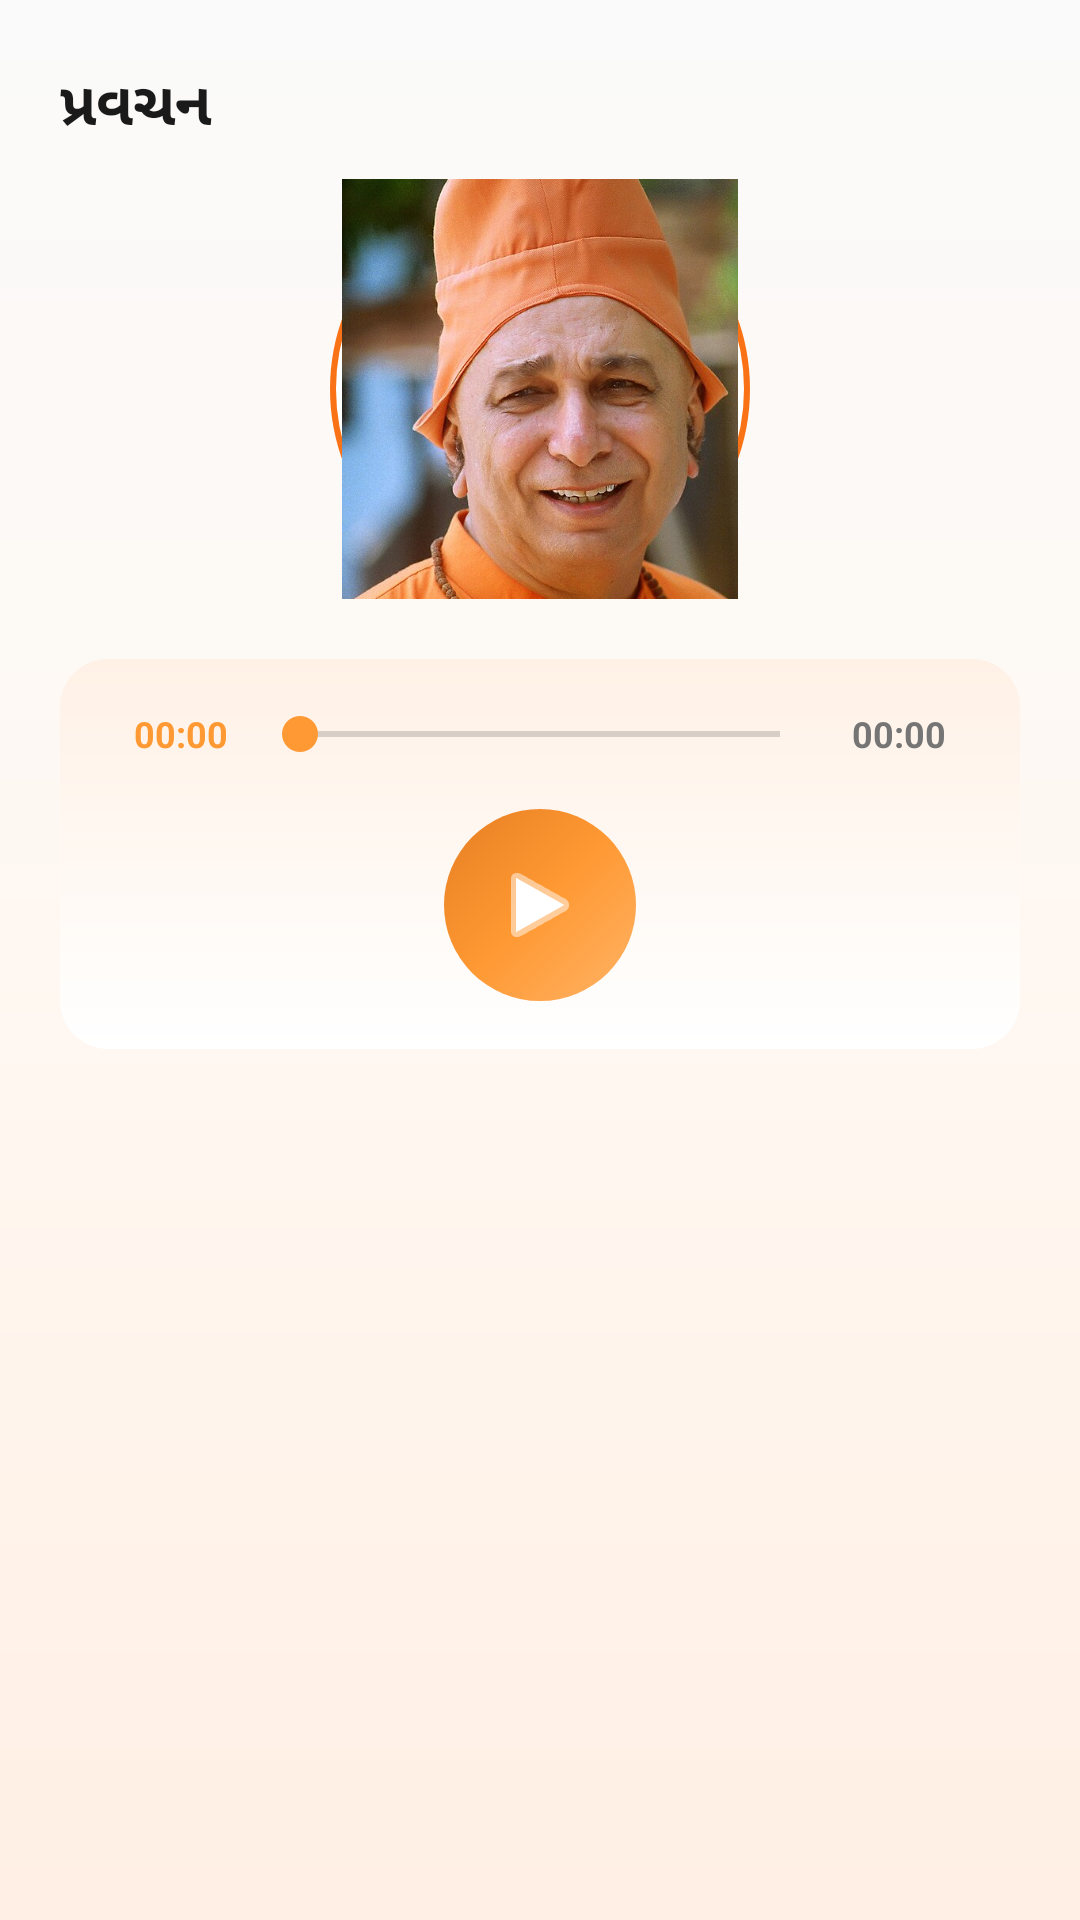

Reconstruct the res/layout file that produces this screen, plus the resources it refers to.
<!-- AndroidManifest.xml: application theme Theme.Swami -->
<!-- res/layout/fragment_pravachan_player.xml -->
<?xml version="1.0" encoding="utf-8"?>
<LinearLayout xmlns:android="http://schemas.android.com/apk/res/android"
    android:layout_width="match_parent"
    android:layout_height="match_parent"
    android:orientation="vertical"
    android:background="@drawable/bg_audio_header_gradient"
    android:padding="20dp">

    <TextView
        android:id="@+id/pravachan_player_title"
        android:layout_width="match_parent"
        android:layout_height="wrap_content"
        android:text="પ્રવચન"
        android:textSize="20sp"
        android:textStyle="bold"
        android:textColor="?attr/text_primary"
        android:maxLines="2"
        android:ellipsize="end"
        android:layout_marginBottom="12dp" />

    <ImageView
        android:id="@+id/pravachan_player_thumb"
        android:layout_width="140dp"
        android:layout_height="140dp"
        android:layout_gravity="center_horizontal"
        android:src="@drawable/ic_pravachan_swami"
        android:scaleType="centerCrop"
        android:background="@drawable/pravachan_player_image_bg"
        android:padding="4dp"
        android:layout_marginBottom="20dp" />

    <LinearLayout
        android:layout_width="match_parent"
        android:layout_height="wrap_content"
        android:orientation="vertical"
        android:background="@drawable/bg_player_card"
        android:padding="16dp">

        <LinearLayout
            android:layout_width="match_parent"
            android:layout_height="wrap_content"
            android:orientation="horizontal"
            android:gravity="center_vertical">

            <TextView
                android:id="@+id/pravachan_player_time_current"
                android:layout_width="40dp"
                android:layout_height="wrap_content"
                android:text="00:00"
                android:textSize="12sp"
                android:textColor="@color/bhagva"
                android:textStyle="bold"
                android:gravity="end" />

            <SeekBar
                android:id="@+id/pravachan_player_seek"
                android:layout_width="0dp"
                android:layout_weight="1"
                android:layout_height="wrap_content"
                android:layout_marginStart="8dp"
                android:layout_marginEnd="8dp"
                android:max="1000"
                android:progress="0"
                android:progressTint="@color/bhagva"
                android:thumbTint="@color/bhagva" />

            <TextView
                android:id="@+id/pravachan_player_time_total"
                android:layout_width="40dp"
                android:layout_height="wrap_content"
                android:text="00:00"
                android:textSize="12sp"
                android:textColor="#757575"
                android:textStyle="bold" />
        </LinearLayout>

        <LinearLayout
            android:layout_width="match_parent"
            android:layout_height="wrap_content"
            android:orientation="horizontal"
            android:gravity="center"
            android:layout_marginTop="16dp">

            <ImageButton
                android:id="@+id/pravachan_player_play"
                android:layout_width="64dp"
                android:layout_height="64dp"
                android:background="@drawable/play_button_gradient"
                android:padding="18dp"
                android:contentDescription="@string/audio_play"
                android:src="@android:drawable/ic_media_play"
                android:tint="@android:color/white" />
        </LinearLayout>
    </LinearLayout>

</LinearLayout>
<!-- resources referenced by this layout -->
<resources>
  <color name="bhagva">#FF9933</color>
  <!-- drawable bg_audio_header_gradient (drawable) -->
  <?xml version="1.0" encoding="utf-8"?>
  <shape xmlns:android="http://schemas.android.com/apk/res/android"
      android:shape="rectangle">
      <gradient
          android:type="linear"
          android:angle="270"
          android:startColor="#FAFAFA"
          android:centerColor="#FFF8F2"
          android:endColor="#FFEFE4" />
  </shape>
  <!-- drawable bg_player_card (drawable) -->
  <?xml version="1.0" encoding="utf-8"?>
  <shape xmlns:android="http://schemas.android.com/apk/res/android"
      android:shape="rectangle">
      <gradient
          android:type="linear"
          android:angle="90"
          android:startColor="#FFFFFF"
          android:centerColor="#FFF8F2"
          android:endColor="#FFF1E6" />
      <corners android:radius="16dp" />
  </shape>
  <!-- drawable ic_pravachan_swami: jpg bitmap (drawable-nodpi, 87115 bytes) -->
  <!-- drawable play_button_gradient (drawable) -->
  <?xml version="1.0" encoding="utf-8"?>
  <shape xmlns:android="http://schemas.android.com/apk/res/android"
      android:shape="oval">
      <gradient
          android:type="linear"
          android:angle="135"
          android:startColor="#FFB366"
          android:centerColor="#FF9933"
          android:endColor="#E67E22" />
      <size android:width="72dp" android:height="72dp" />
  </shape>
  <!-- drawable pravachan_player_image_bg (drawable) -->
  <?xml version="1.0" encoding="utf-8"?>
  <shape xmlns:android="http://schemas.android.com/apk/res/android"
      android:shape="oval">
      <solid android:color="#FFFFFFFF" />
      <size
          android:width="140dp"
          android:height="140dp" />
      <stroke
          android:width="2dp"
          android:color="#FFF97316" />
  </shape>
  <string name="audio_play">ચાલુ કરો</string>
  <style name="Theme.Swami" parent="Theme.MaterialComponents.DayNight.NoActionBar">
          
          <item name="colorPrimary">@color/bhagva</item>
          <item name="colorPrimaryVariant">@color/bhagva_dark</item>
          <item name="colorOnPrimary">@color/white</item>
          
          <item name="colorSecondary">@color/bhagva</item>
          <item name="colorSecondaryVariant">@color/bhagva_dark</item>
          <item name="colorOnSecondary">@color/white</item>
          
          <item name="android:statusBarColor">@color/background_light</item>
          <item name="android:navigationBarColor">@color/card_background</item>
          <item name="android:windowLightStatusBar">true</item>
          <item name="android:windowLightNavigationBar">true</item>
          
          <item name="android:windowBackground">@color/background_light</item>
          
          <item name="background_light">@color/background_light</item>
          <item name="card_background">@color/card_background</item>
          <item name="text_primary">@color/text_primary</item>
          <item name="text_secondary">@color/text_secondary</item>
          
      </style>
  <color name="bhagva_dark">#FF7A1A</color>
  <color name="white">#FFFFFFFF</color>
  <color name="background_light">#FAF9F6</color>
  <color name="card_background">#FFFFFF</color>
  <color name="text_primary">#1A1A1A</color>
  <color name="text_secondary">#757575</color>
</resources>
